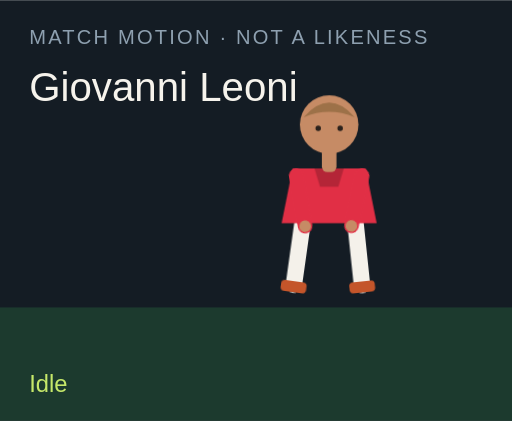
t = 0.00 s
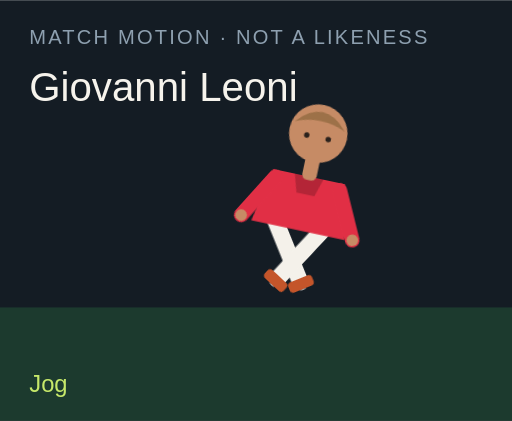
t = 1.50 s
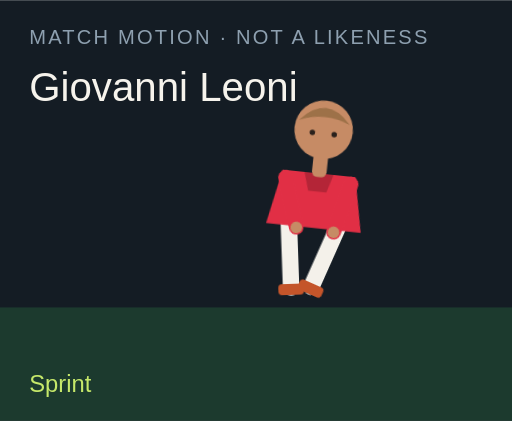
t = 3.00 s
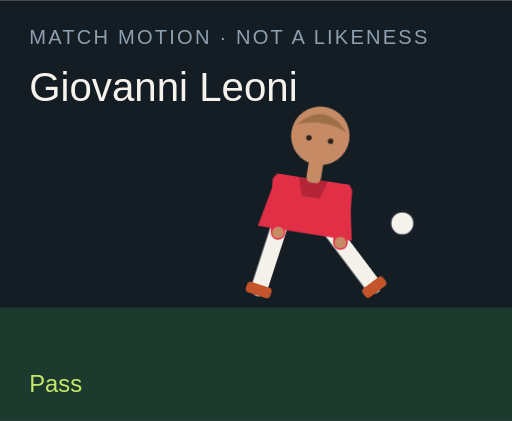
t = 4.50 s
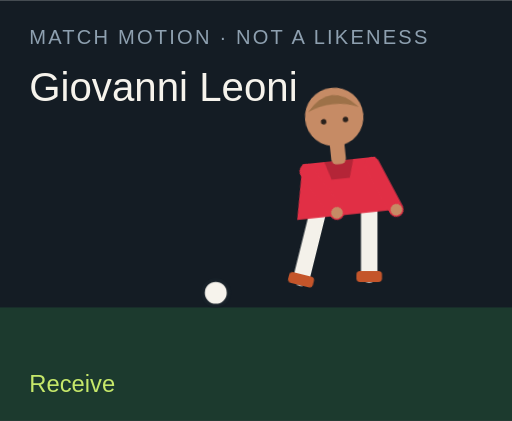
t = 6.00 s
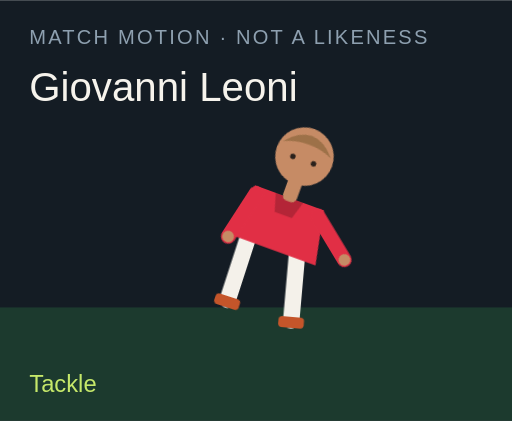
t = 7.50 s

The animated SVG that drew these frames (rendered in a browser with its animation timeline set to each time). Animation: 18 CSS @keyframes rules; one cycle of 9.00 s, repeats indefinitely.

<?xml version="1.0" encoding="UTF-8"?>
<svg xmlns="http://www.w3.org/2000/svg" viewBox="0 0 280 230" role="img">
  <style>@media (prefers-reduced-motion: reduce){animate,animateTransform{display:none}}</style>
  <rect width="280" height="230" fill="#141c24"/>
  <rect y="168" width="280" height="62" fill="#1c3a2e"/>
  <text x="16" y="24" fill="#8ea0b0" font-family="Arial,sans-serif" font-size="11" letter-spacing="1.2">MATCH MOTION · NOT A LIKENESS</text>
  <text x="16" y="55" fill="#f6f3ec" font-family="Impact,sans-serif" font-size="22">Giovanni Leoni</text>
  <circle r="7" fill="#f6f3ec" stroke="#172028" stroke-width="2" id="motion-40290" cx="150" cy="160" opacity="0">
    
    
    
  </circle>
  <g transform="translate(132 40)">
    <g id="motion-40312" transform="rotate(0 48 90)">
      
      <g id="motion-40314" transform="translate(0 0)">
        
        <g transform="translate(34 78)"><g id="motion-40316" transform="rotate(8)"><path d="M0 0 V38" stroke="#f4f1ea" stroke-width="9" stroke-linecap="round"/><rect x="-7" y="36" width="14" height="6" rx="2" fill="#c4552a"/></g></g>
        <g transform="translate(62 78)"><g id="motion-40318" transform="rotate(-6)"><path d="M0 0 V38" stroke="#f4f1ea" stroke-width="9" stroke-linecap="round"/><rect x="-7" y="36" width="14" height="6" rx="2" fill="#c4552a"/></g></g>
        <path d="M28 52 h40 l6 30 H22 Z" fill="#e12f45"/>
        <path d="M40 52 h16 l-3 10 H43 Z" fill="#000" opacity=".2"/>
        <g transform="translate(30 56)"><g id="motion-40320" transform="rotate(-10)"><path d="M0 0 V28" stroke="#e12f45" stroke-width="8" stroke-linecap="round"/><circle cx="0" cy="28" r="3.2" fill="#c68b65"/></g></g>
        <g transform="translate(66 56)"><g id="motion-40322" transform="rotate(12)"><path d="M0 0 V28" stroke="#e12f45" stroke-width="8" stroke-linecap="round"/><circle cx="0" cy="28" r="3.2" fill="#c68b65"/></g></g>
        <rect x="44" y="40" width="8" height="14" rx="3" fill="#c68b65"/>
        <circle cx="48" cy="28" r="16" fill="#c68b65"/>
        <path d="M34 24 Q48 8 62 24 Q48 18 34 24" fill="#9d7148"/>
        <circle cx="42" cy="30" r="1.5" fill="#2a211c"/><circle cx="54" cy="30" r="1.5" fill="#2a211c"/>
      </g>
    </g>
  </g>
  <text x="16" y="214" fill="#c6e86a" font-family="Arial,sans-serif" font-size="13" opacity="1" id="motion-40294">Idle</text><text x="16" y="214" fill="#c6e86a" font-family="Arial,sans-serif" font-size="13" opacity="0" id="motion-40296">Jog</text><text x="16" y="214" fill="#c6e86a" font-family="Arial,sans-serif" font-size="13" opacity="0" id="motion-40298">Sprint</text><text x="16" y="214" fill="#c6e86a" font-family="Arial,sans-serif" font-size="13" opacity="0" id="motion-40300">Dribble</text><text x="16" y="214" fill="#c6e86a" font-family="Arial,sans-serif" font-size="13" opacity="0" id="motion-40302">Pass</text><text x="16" y="214" fill="#c6e86a" font-family="Arial,sans-serif" font-size="13" opacity="0" id="motion-40304">Shoot</text><text x="16" y="214" fill="#c6e86a" font-family="Arial,sans-serif" font-size="13" opacity="0" id="motion-40306">Receive</text><text x="16" y="214" fill="#c6e86a" font-family="Arial,sans-serif" font-size="13" opacity="0" id="motion-40308">Tackle</text><text x="16" y="214" fill="#c6e86a" font-family="Arial,sans-serif" font-size="13" opacity="0" id="motion-40310">Point</text>
<style>@keyframes track-40291{0%{cx:150px}11.1%{cx:156px}22.2%{cx:164px}33.300000000000004%{cx:142px}44.4%{cx:190px}55.60000000000001%{cx:250px}66.7%{cx:118px}77.8%{cx:150px}88.9%{cx:150px}100%{cx:150px}}@keyframes track-40292{0%{cy:160px}11.1%{cy:158px}22.2%{cy:154px}33.300000000000004%{cy:156px}44.4%{cy:148px}55.60000000000001%{cy:96px}66.7%{cy:160px}77.8%{cy:160px}88.9%{cy:160px}100%{cy:160px}}@keyframes track-40293{0%{opacity:0}11.1%{opacity:0}22.2%{opacity:0}33.300000000000004%{opacity:1}44.4%{opacity:1}55.60000000000001%{opacity:1}66.7%{opacity:1}77.8%{opacity:0}88.9%{opacity:0}100%{opacity:0}}@keyframes track-40295{0%{opacity:1}11.1%{opacity:0}22.2%{opacity:0}33.300000000000004%{opacity:0}44.4%{opacity:0}55.60000000000001%{opacity:0}66.7%{opacity:0}77.8%{opacity:0}88.9%{opacity:0}100%{opacity:1}}@keyframes track-40297{0%{opacity:0}11.1%{opacity:1}22.2%{opacity:0}33.300000000000004%{opacity:0}44.4%{opacity:0}55.60000000000001%{opacity:0}66.7%{opacity:0}77.8%{opacity:0}88.9%{opacity:0}100%{opacity:0}}@keyframes track-40299{0%{opacity:0}11.1%{opacity:0}22.2%{opacity:1}33.300000000000004%{opacity:0}44.4%{opacity:0}55.60000000000001%{opacity:0}66.7%{opacity:0}77.8%{opacity:0}88.9%{opacity:0}100%{opacity:0}}@keyframes track-40301{0%{opacity:0}11.1%{opacity:0}22.2%{opacity:0}33.300000000000004%{opacity:1}44.4%{opacity:0}55.60000000000001%{opacity:0}66.7%{opacity:0}77.8%{opacity:0}88.9%{opacity:0}100%{opacity:0}}@keyframes track-40303{0%{opacity:0}11.1%{opacity:0}22.2%{opacity:0}33.300000000000004%{opacity:0}44.4%{opacity:1}55.60000000000001%{opacity:0}66.7%{opacity:0}77.8%{opacity:0}88.9%{opacity:0}100%{opacity:0}}@keyframes track-40305{0%{opacity:0}11.1%{opacity:0}22.2%{opacity:0}33.300000000000004%{opacity:0}44.4%{opacity:0}55.60000000000001%{opacity:1}66.7%{opacity:0}77.8%{opacity:0}88.9%{opacity:0}100%{opacity:0}}@keyframes track-40307{0%{opacity:0}11.1%{opacity:0}22.2%{opacity:0}33.300000000000004%{opacity:0}44.4%{opacity:0}55.60000000000001%{opacity:0}66.7%{opacity:1}77.8%{opacity:0}88.9%{opacity:0}100%{opacity:0}}@keyframes track-40309{0%{opacity:0}11.1%{opacity:0}22.2%{opacity:0}33.300000000000004%{opacity:0}44.4%{opacity:0}55.60000000000001%{opacity:0}66.7%{opacity:0}77.8%{opacity:1}88.9%{opacity:0}100%{opacity:0}}@keyframes track-40311{0%{opacity:0}11.1%{opacity:0}22.2%{opacity:0}33.300000000000004%{opacity:0}44.4%{opacity:0}55.60000000000001%{opacity:0}66.7%{opacity:0}77.8%{opacity:0}88.9%{opacity:1}100%{opacity:0}}@keyframes track-40313{0%{transform:rotate(0deg)}11.1%{transform:rotate(8deg)}22.2%{transform:rotate(16deg)}33.300000000000004%{transform:rotate(6deg)}44.4%{transform:rotate(4deg)}55.60000000000001%{transform:rotate(14deg)}66.7%{transform:rotate(-6deg)}77.8%{transform:rotate(34deg)}88.9%{transform:rotate(6deg)}100%{transform:rotate(0deg)}}@keyframes track-40315{0%{transform:translate(0px,0px)}11.1%{transform:translate(0px,-3px)}22.2%{transform:translate(0px,-6px)}33.300000000000004%{transform:translate(0px,-2px)}44.4%{transform:translate(0px,2px)}55.60000000000001%{transform:translate(0px,-4px)}66.7%{transform:translate(0px,1px)}77.8%{transform:translate(0px,10px)}88.9%{transform:translate(0px,-4px)}100%{transform:translate(0px,0px)}}@keyframes track-40317{0%{transform:rotate(8deg)}11.1%{transform:rotate(-26deg)}22.2%{transform:rotate(-42deg)}33.300000000000004%{transform:rotate(-8deg)}44.4%{transform:rotate(6deg)}55.60000000000001%{transform:rotate(12deg)}66.7%{transform:rotate(20deg)}77.8%{transform:rotate(-8deg)}88.9%{transform:rotate(4deg)}100%{transform:rotate(8deg)}}@keyframes track-40319{0%{transform:rotate(-6deg)}11.1%{transform:rotate(24deg)}22.2%{transform:rotate(38deg)}33.300000000000004%{transform:rotate(18deg)}44.4%{transform:rotate(-38deg)}55.60000000000001%{transform:rotate(-54deg)}66.7%{transform:rotate(6deg)}77.8%{transform:rotate(-22deg)}88.9%{transform:rotate(-8deg)}100%{transform:rotate(-6deg)}}@keyframes track-40321{0%{transform:rotate(-10deg)}11.1%{transform:rotate(24deg)}22.2%{transform:rotate(36deg)}33.300000000000004%{transform:rotate(-18deg)}44.4%{transform:rotate(10deg)}55.60000000000001%{transform:rotate(-24deg)}66.7%{transform:rotate(-30deg)}77.8%{transform:rotate(12deg)}88.9%{transform:rotate(14deg)}100%{transform:rotate(-10deg)}}@keyframes track-40323{0%{transform:rotate(12deg)}11.1%{transform:rotate(-20deg)}22.2%{transform:rotate(-32deg)}33.300000000000004%{transform:rotate(14deg)}44.4%{transform:rotate(-26deg)}55.60000000000001%{transform:rotate(18deg)}66.7%{transform:rotate(-22deg)}77.8%{transform:rotate(-6deg)}88.9%{transform:rotate(-96deg)}100%{transform:rotate(12deg)}}@media(prefers-reduced-motion:no-preference){#motion-40290{animation:track-40291 9s linear infinite both,track-40292 9s linear infinite both,track-40293 9s steps(1,end) infinite both}#motion-40294{animation:track-40295 9s steps(1,end) infinite both}#motion-40296{animation:track-40297 9s steps(1,end) infinite both}#motion-40298{animation:track-40299 9s steps(1,end) infinite both}#motion-40300{animation:track-40301 9s steps(1,end) infinite both}#motion-40302{animation:track-40303 9s steps(1,end) infinite both}#motion-40304{animation:track-40305 9s steps(1,end) infinite both}#motion-40306{animation:track-40307 9s steps(1,end) infinite both}#motion-40308{animation:track-40309 9s steps(1,end) infinite both}#motion-40310{animation:track-40311 9s steps(1,end) infinite both}#motion-40312{animation:track-40313 9s linear infinite both}#motion-40314{animation:track-40315 9s linear infinite both}#motion-40316{animation:track-40317 9s linear infinite both}#motion-40318{animation:track-40319 9s linear infinite both}#motion-40320{animation:track-40321 9s linear infinite both}#motion-40322{animation:track-40323 9s linear infinite both}}</style></svg>
